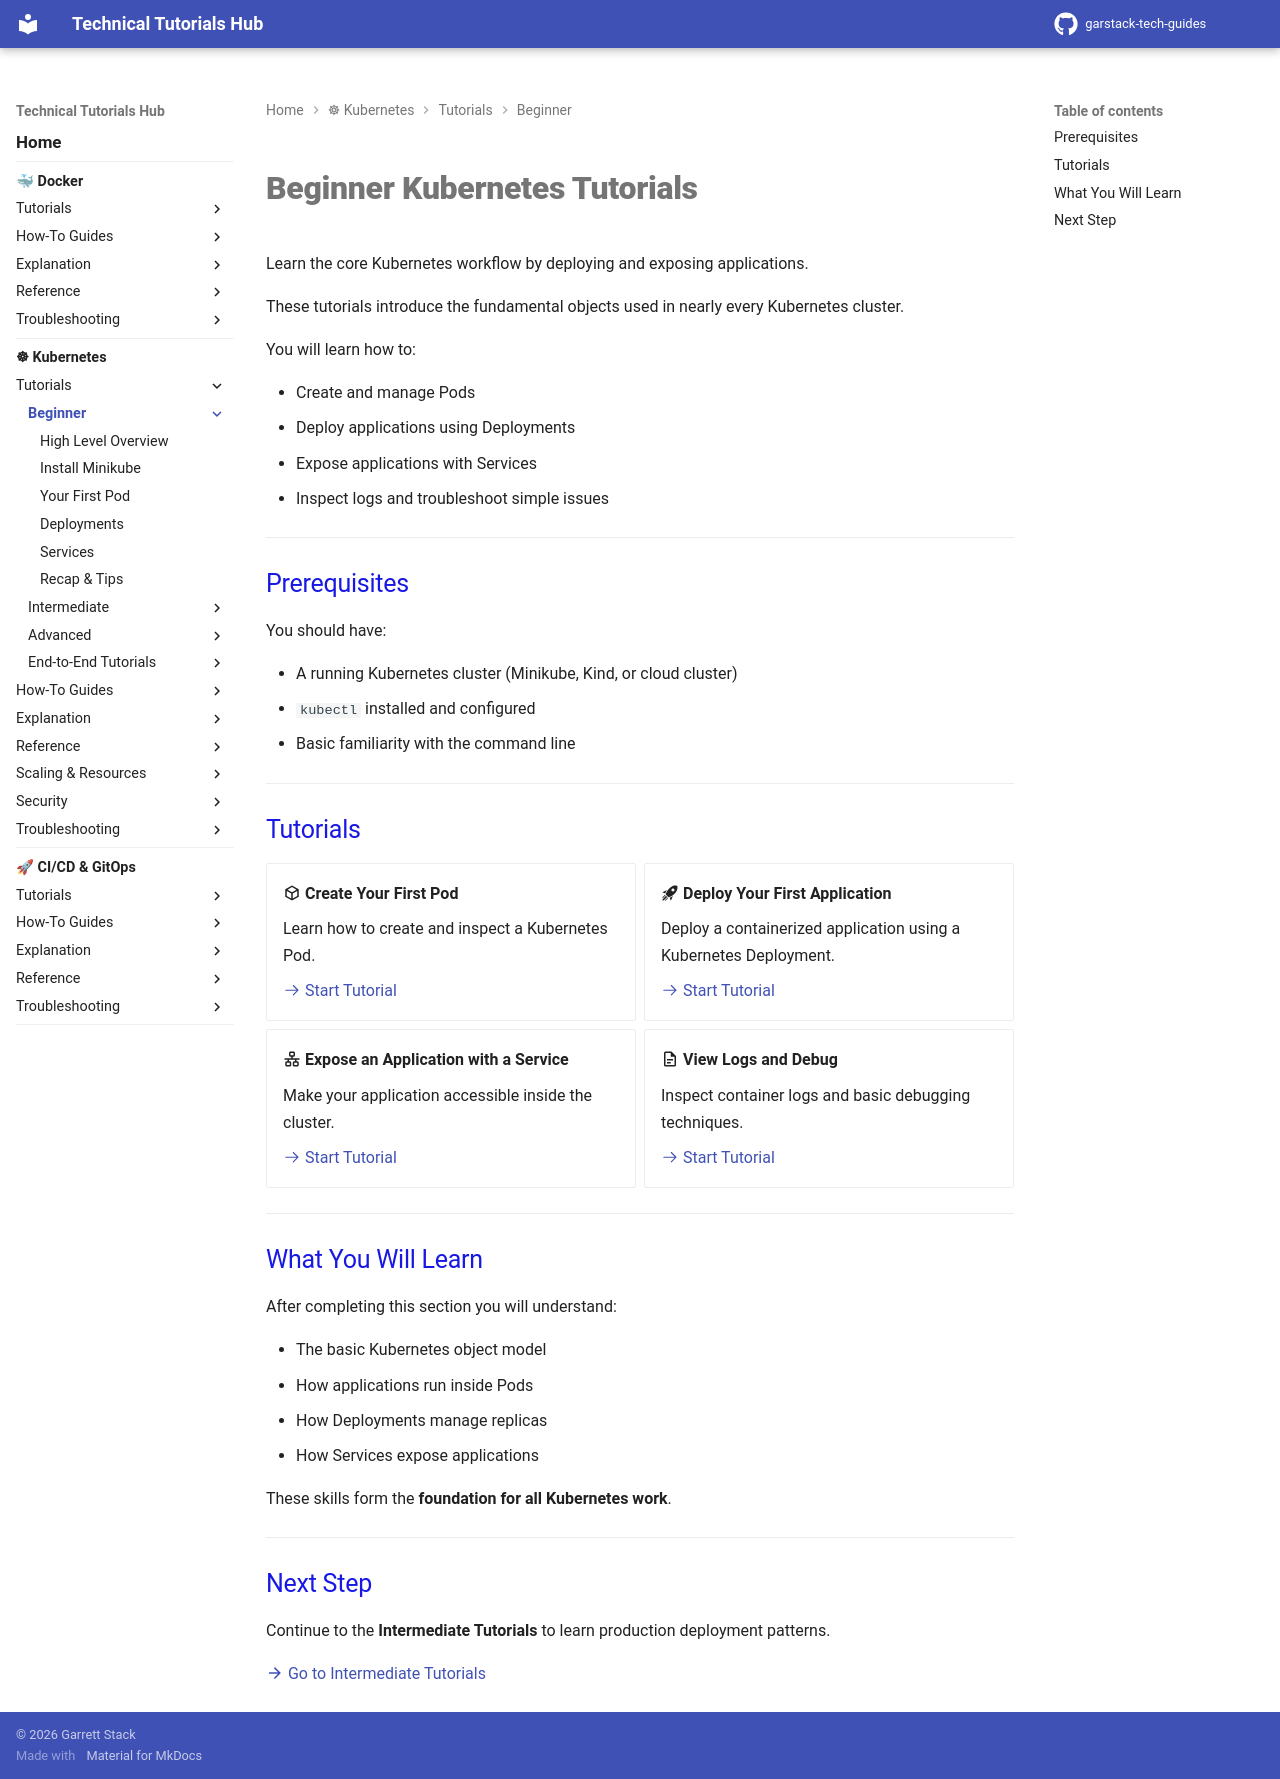

repository: garstack1/gstack-tech-guides · page: kubernetes/tutorials/beginner/index.html · generator: mkdocs

# Beginner Kubernetes Tutorials

Learn the core Kubernetes workflow by deploying and exposing applications.

These tutorials introduce the fundamental objects used in nearly every Kubernetes cluster.

You will learn how to:

- Create and manage Pods
- Deploy applications using Deployments
- Expose applications with Services
- Inspect logs and troubleshoot simple issues

---

## Prerequisites

You should have:

- A running Kubernetes cluster (Minikube, Kind, or cloud cluster)
- `kubectl` installed and configured
- Basic familiarity with the command line

---

## Tutorials

<div class="grid cards" markdown>

-   :material-cube-outline: **Create Your First Pod**

    Learn how to create and inspect a Kubernetes Pod.

    [:octicons-arrow-right-24: Start Tutorial](your-first-pod.md)

-   :material-rocket-launch: **Deploy Your First Application**

    Deploy a containerized application using a Kubernetes Deployment.

    [:octicons-arrow-right-24: Start Tutorial](deploy-first-app.md)

-   :material-lan: **Expose an Application with a Service**

    Make your application accessible inside the cluster.

    [:octicons-arrow-right-24: Start Tutorial](service.md)

-   :material-file-document-outline: **View Logs and Debug**

    Inspect container logs and basic debugging techniques.

    [:octicons-arrow-right-24: Start Tutorial](logs-debug.md)

</div>

---

## What You Will Learn

After completing this section you will understand:

- The basic Kubernetes object model
- How applications run inside Pods
- How Deployments manage replicas
- How Services expose applications

These skills form the **foundation for all Kubernetes work**.

---

## Next Step

Continue to the **Intermediate Tutorials** to learn production deployment patterns.

[:material-arrow-right: Go to Intermediate Tutorials](../intermediate/index.md)
